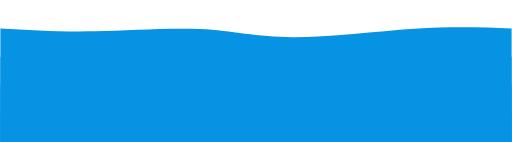
t = 0.00 s
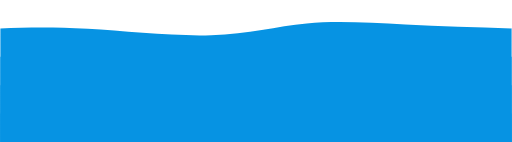
t = 0.75 s
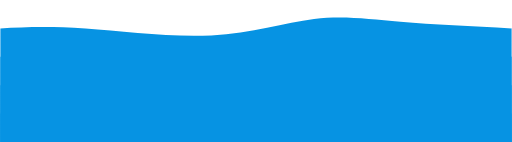
t = 1.25 s
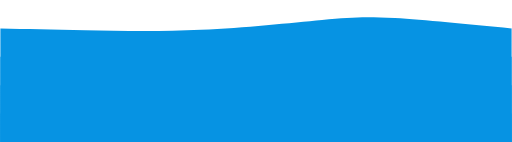
t = 2.00 s
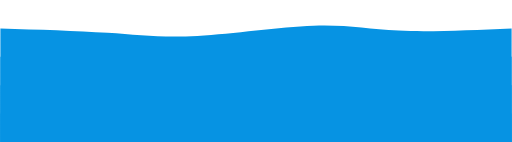
t = 2.75 s
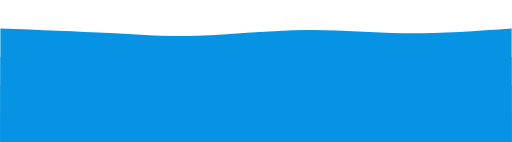
t = 3.25 s

The animated SVG that drew these frames (rendered in a browser with its animation timeline set to each time). Animation: 4 CSS @keyframes rules; one cycle of 4.00 s, repeats indefinitely.

<?xml version="1.0" encoding="UTF-8"?>
<svg class="transition duration-300 ease-in-out delay-150" viewBox="0 0 1440 400" xmlns="http://www.w3.org/2000/svg">
    <defs>
        <linearGradient id="gradient" x1="50%" x2="50%" y1="100%">
            <stop stop-color="#0693e344" offset=".05" />
            <stop stop-color="#0693e344" offset=".95" />
        </linearGradient>
    </defs>
    <path class="transition-all duration-300 ease-in-out delay-150 path-0"
        d="m0 400v-320c83.837 4.9474 167.67 9.8947 265 8s208.14-10.632 298-6 158.77 22.632 260 23 234.78-16.895 343-24 191.11-4.0526 274-1v320z"
        fill="url(#a)" stroke-width="0" />
    <defs>
        <linearGradient id="gradient" x1="50%" x2="50%" y1="100%">
            <stop stop-color="#0693e366" offset=".05" />
            <stop stop-color="#0693e366" offset=".95" />
        </linearGradient>
    </defs>
    <path class="transition-all duration-300 ease-in-out delay-150 path-1"
        d="m0 400v-240c118.44 9.7033 236.88 19.407 325 22 88.12 2.5933 145.92-1.9234 245-14 99.081-12.077 239.44-31.713 334-30s143.3 24.775 225 32 196.35-1.3876 311-10v240z"
        fill="url(#a)" stroke-width="0" />
    <defs>
        <linearGradient id="gradient" x1="50%" x2="50%" y1="100%">
            <stop stop-color="#0693e388" offset=".05" />
            <stop stop-color="#0693e388" offset=".95" />
        </linearGradient>
    </defs>
    <path class="transition-all duration-300 ease-in-out delay-150 path-2"
        d="m0 400v-160c106.19 7.8756 212.38 15.751 308 15s180.66-10.129 266-17 170.98-11.234 266-17 199.44-12.933 301-10 200.28 15.967 299 29v160z"
        fill="url(#a)" stroke-width="0" />
    <defs>
        <linearGradient id="a" x1="50%" x2="50%" y1="100%">
            <stop stop-color="#0693e3ff" offset=".05" />
            <stop stop-color="#0693e3ff" offset=".95" />
        </linearGradient>
    </defs>
    <path class="transition-all duration-300 ease-in-out delay-150 path-3"
        d="m0 400v-80c121.73 10.182 243.46 20.364 336 17 92.536-3.3636 155.88-20.273 254-30 98.124-9.7273 231.03-12.273 318-8s127.99 15.364 209 20 202 2.8182 323 1v80z"
        fill="url(#a)" stroke-width="0" />
    <style>
        .path-0 {
            animation: pathAnim-0 4s;
            animation-timing-function: linear;
            animation-iteration-count: infinite;
        }

        @keyframes pathAnim-0 {
            0% {
                d: path("M 0,400 C 0,400 0,80 0,80 C 83.83732057416267,84.94736842105263 167.67464114832535,89.89473684210527 265,88 C 362.32535885167465,86.10526315789473 473.1387559808612,77.36842105263158 563,82 C 652.8612440191388,86.63157894736842 721.7703349282295,104.63157894736842 823,105 C 924.2296650717705,105.36842105263158 1057.7799043062203,88.10526315789474 1166,81 C 1274.2200956937797,73.89473684210526 1357.1100478468898,76.94736842105263 1440,80 C 1440,80 1440,400 1440,400 Z"
                    );
            }

            25% {
                d: path("M 0,400 C 0,400 0,80 0,80 C 66.90909090909093,74.98564593301435 133.81818181818187,69.97129186602872 240,79 C 346.18181818181813,88.02870813397128 491.6363636363636,111.10047846889952 604,105 C 716.3636363636364,98.89952153110048 795.6363636363637,63.62679425837321 876,53 C 956.3636363636363,42.37320574162679 1037.8181818181818,56.39234449760765 1132,65 C 1226.1818181818182,73.60765550239235 1333.090909090909,76.80382775119617 1440,80 C 1440,80 1440,400 1440,400 Z"
                    );
            }

            50% {
                d: path("M 0,400 C 0,400 0,80 0,80 C 73.3205741626794,81.46411483253588 146.6411483253588,82.92822966507177 239,85 C 331.3588516746412,87.07177033492823 442.755980861244,89.75119617224881 565,84 C 687.244019138756,78.24880382775119 820.3349282296651,64.06698564593302 906,56 C 991.6650717703349,47.93301435406699 1029.9043062200958,45.980861244019145 1111,51 C 1192.0956937799042,56.019138755980855 1316.047846889952,68.00956937799043 1440,80 C 1440,80 1440,400 1440,400 Z"
                    );
            }

            75% {
                d: path("M 0,400 C 0,400 0,80 0,80 C 118.84210526315792,83.91387559808612 237.68421052631584,87.82775119617224 323,95 C 408.31578947368416,102.17224880382776 460.1052631578947,112.60287081339713 552,107 C 643.8947368421053,101.39712918660287 775.8947368421053,79.76076555023923 874,78 C 972.1052631578947,76.23923444976077 1036.3157894736842,94.35406698564593 1125,98 C 1213.6842105263158,101.64593301435407 1326.842105263158,90.82296650717703 1440,80 C 1440,80 1440,400 1440,400 Z"
                    );
            }

            100% {
                d: path("M 0,400 C 0,400 0,80 0,80 C 83.83732057416267,84.94736842105263 167.67464114832535,89.89473684210527 265,88 C 362.32535885167465,86.10526315789473 473.1387559808612,77.36842105263158 563,82 C 652.8612440191388,86.63157894736842 721.7703349282295,104.63157894736842 823,105 C 924.2296650717705,105.36842105263158 1057.7799043062203,88.10526315789474 1166,81 C 1274.2200956937797,73.89473684210526 1357.1100478468898,76.94736842105263 1440,80 C 1440,80 1440,400 1440,400 Z"
                    );
            }
        }

        .path-1 {
            animation: pathAnim-1 4s;
            animation-timing-function: linear;
            animation-iteration-count: infinite;
        }

        @keyframes pathAnim-1 {
            0% {
                d: path("M 0,400 C 0,400 0,160 0,160 C 118.44019138755979,169.70334928229664 236.88038277511959,179.4066985645933 325,182 C 413.1196172248804,184.5933014354067 470.91866028708137,180.07655502392345 570,168 C 669.0813397129186,155.92344497607655 809.4449760765551,136.28708133971293 904,138 C 998.5550239234449,139.71291866028707 1047.3014354066986,162.77511961722487 1129,170 C 1210.6985645933014,177.22488038277513 1325.3492822966507,168.61244019138758 1440,160 C 1440,160 1440,400 1440,400 Z"
                    );
            }

            25% {
                d: path("M 0,400 C 0,400 0,160 0,160 C 111.26315789473685,159.74162679425837 222.5263157894737,159.48325358851676 308,165 C 393.4736842105263,170.51674641148324 453.1578947368421,181.80861244019135 557,185 C 660.8421052631579,188.19138755980865 808.8421052631579,183.2822966507177 916,170 C 1023.1578947368421,156.7177033492823 1089.4736842105262,135.0622009569378 1170,132 C 1250.5263157894738,128.9377990430622 1345.2631578947369,144.4688995215311 1440,160 C 1440,160 1440,400 1440,400 Z"
                    );
            }

            50% {
                d: path("M 0,400 C 0,400 0,160 0,160 C 83.49282296650719,153.46411483253587 166.98564593301438,146.92822966507177 269,148 C 371.0143540669856,149.07177033492823 491.5502392344497,157.7511961722488 598,168 C 704.4497607655503,178.2488038277512 796.8133971291867,190.06698564593302 882,187 C 967.1866028708133,183.93301435406698 1045.1961722488038,165.98086124401914 1137,159 C 1228.8038277511962,152.01913875598086 1334.401913875598,156.00956937799043 1440,160 C 1440,160 1440,400 1440,400 Z"
                    );
            }

            75% {
                d: path("M 0,400 C 0,400 0,160 0,160 C 105.28229665071771,167.5980861244019 210.56459330143542,175.19617224880383 300,174 C 389.4354066985646,172.80382775119617 463.02392344497605,162.8133971291866 557,164 C 650.976076555024,165.1866028708134 765.3397129186603,177.55023923444978 876,171 C 986.6602870813397,164.44976076555022 1093.6172248803828,138.98564593301435 1187,134 C 1280.3827751196172,129.01435406698565 1360.1913875598086,144.50717703349284 1440,160 C 1440,160 1440,400 1440,400 Z"
                    );
            }

            100% {
                d: path("M 0,400 C 0,400 0,160 0,160 C 118.44019138755979,169.70334928229664 236.88038277511959,179.4066985645933 325,182 C 413.1196172248804,184.5933014354067 470.91866028708137,180.07655502392345 570,168 C 669.0813397129186,155.92344497607655 809.4449760765551,136.28708133971293 904,138 C 998.5550239234449,139.71291866028707 1047.3014354066986,162.77511961722487 1129,170 C 1210.6985645933014,177.22488038277513 1325.3492822966507,168.61244019138758 1440,160 C 1440,160 1440,400 1440,400 Z"
                    );
            }
        }

        .path-2 {
            animation: pathAnim-2 4s;
            animation-timing-function: linear;
            animation-iteration-count: infinite;
        }

        @keyframes pathAnim-2 {
            0% {
                d: path("M 0,400 C 0,400 0,240 0,240 C 106.19138755980862,247.8755980861244 212.38277511961724,255.75119617224883 308,255 C 403.61722488038276,254.24880382775117 488.6602870813397,244.87081339712918 574,238 C 659.3397129186603,231.12918660287082 744.976076555024,226.76555023923444 840,221 C 935.023923444976,215.23444976076556 1039.4354066985645,208.06698564593302 1141,211 C 1242.5645933014355,213.93301435406698 1341.2822966507179,226.9665071770335 1440,240 C 1440,240 1440,400 1440,400 Z"
                    );
            }

            25% {
                d: path("M 0,400 C 0,400 0,240 0,240 C 119.83732057416267,227.13875598086122 239.67464114832535,214.27751196172247 336,212 C 432.32535885167465,209.72248803827753 505.1387559808612,218.0287081339713 581,230 C 656.8612440191388,241.9712918660287 735.7703349282298,257.60765550239233 846,262 C 956.2296650717702,266.39234449760767 1097.77990430622,259.5406698564593 1202,254 C 1306.22009569378,248.45933014354065 1373.11004784689,244.22966507177034 1440,240 C 1440,240 1440,400 1440,400 Z"
                    );
            }

            50% {
                d: path("M 0,400 C 0,400 0,240 0,240 C 96.38277511961724,256.755980861244 192.76555023923447,273.511961722488 297,269 C 401.23444976076553,264.488038277512 513.3205741626795,238.70813397129186 604,229 C 694.6794258373205,219.29186602870814 763.9521531100477,225.65550239234446 849,234 C 934.0478468899523,242.34449760765554 1034.8708133971293,252.66985645933016 1136,254 C 1237.1291866028707,255.33014354066984 1338.5645933014353,247.66507177033492 1440,240 C 1440,240 1440,400 1440,400 Z"
                    );
            }

            75% {
                d: path("M 0,400 C 0,400 0,240 0,240 C 74.34449760765551,249.5311004784689 148.68899521531102,259.0622009569378 246,256 C 343.311004784689,252.9377990430622 463.5885167464114,237.28229665071774 567,239 C 670.4114832535886,240.71770334928226 756.9569377990431,259.8086124401914 848,258 C 939.0430622009569,256.1913875598086 1034.5837320574162,233.48325358851676 1134,227 C 1233.4162679425838,220.51674641148324 1336.7081339712918,230.25837320574163 1440,240 C 1440,240 1440,400 1440,400 Z"
                    );
            }

            100% {
                d: path("M 0,400 C 0,400 0,240 0,240 C 106.19138755980862,247.8755980861244 212.38277511961724,255.75119617224883 308,255 C 403.61722488038276,254.24880382775117 488.6602870813397,244.87081339712918 574,238 C 659.3397129186603,231.12918660287082 744.976076555024,226.76555023923444 840,221 C 935.023923444976,215.23444976076556 1039.4354066985645,208.06698564593302 1141,211 C 1242.5645933014355,213.93301435406698 1341.2822966507179,226.9665071770335 1440,240 C 1440,240 1440,400 1440,400 Z"
                    );
            }
        }

        .path-3 {
            animation: pathAnim-3 4s;
            animation-timing-function: linear;
            animation-iteration-count: infinite;
        }

        @keyframes pathAnim-3 {
            0% {
                d: path("M 0,400 C 0,400 0,320 0,320 C 121.73205741626796,330.1818181818182 243.46411483253593,340.3636363636364 336,337 C 428.5358851674641,333.6363636363636 491.87559808612434,316.7272727272727 590,307 C 688.1244019138757,297.2727272727273 821.0334928229665,294.72727272727275 908,299 C 994.9665071770335,303.27272727272725 1035.9904306220096,314.3636363636364 1117,319 C 1198.0095693779904,323.6363636363636 1319.0047846889952,321.8181818181818 1440,320 C 1440,320 1440,400 1440,400 Z"
                    );
            }

            25% {
                d: path("M 0,400 C 0,400 0,320 0,320 C 92.6602870813397,319.77033492822966 185.3205741626794,319.5406698564593 282,318 C 378.6794258373206,316.4593301435407 479.37799043062194,313.60765550239233 566,314 C 652.6220095693781,314.39234449760767 725.1674641148325,318.0287081339713 827,325 C 928.8325358851675,331.9712918660287 1059.952153110048,342.2775119617225 1167,342 C 1274.047846889952,341.7224880382775 1357.023923444976,330.8612440191388 1440,320 C 1440,320 1440,400 1440,400 Z"
                    );
            }

            50% {
                d: path("M 0,400 C 0,400 0,320 0,320 C 86.66985645933013,324.9377990430622 173.33971291866027,329.8755980861244 283,327 C 392.66028708133973,324.1244019138756 525.3110047846891,313.4354066985646 618,304 C 710.6889952153109,294.5645933014354 763.4162679425837,286.38277511961724 836,295 C 908.5837320574163,303.61722488038276 1001.0239234449762,329.0334928229665 1105,336 C 1208.9760765550238,342.9665071770335 1324.4880382775118,331.48325358851673 1440,320 C 1440,320 1440,400 1440,400 Z"
                    );
            }

            75% {
                d: path("M 0,400 C 0,400 0,320 0,320 C 101.45454545454547,313.61722488038276 202.90909090909093,307.23444976076553 296,300 C 389.09090909090907,292.76555023923447 473.81818181818176,284.6794258373206 571,294 C 668.1818181818182,303.3205741626794 777.8181818181818,330.0478468899522 879,329 C 980.1818181818182,327.9521531100478 1072.909090909091,299.1291866028708 1165,293 C 1257.090909090909,286.8708133971292 1348.5454545454545,303.43540669856463 1440,320 C 1440,320 1440,400 1440,400 Z"
                    );
            }

            100% {
                d: path("M 0,400 C 0,400 0,320 0,320 C 121.73205741626796,330.1818181818182 243.46411483253593,340.3636363636364 336,337 C 428.5358851674641,333.6363636363636 491.87559808612434,316.7272727272727 590,307 C 688.1244019138757,297.2727272727273 821.0334928229665,294.72727272727275 908,299 C 994.9665071770335,303.27272727272725 1035.9904306220096,314.3636363636364 1117,319 C 1198.0095693779904,323.6363636363636 1319.0047846889952,321.8181818181818 1440,320 C 1440,320 1440,400 1440,400 Z"
                    );
            }
        }
    </style>
</svg>
